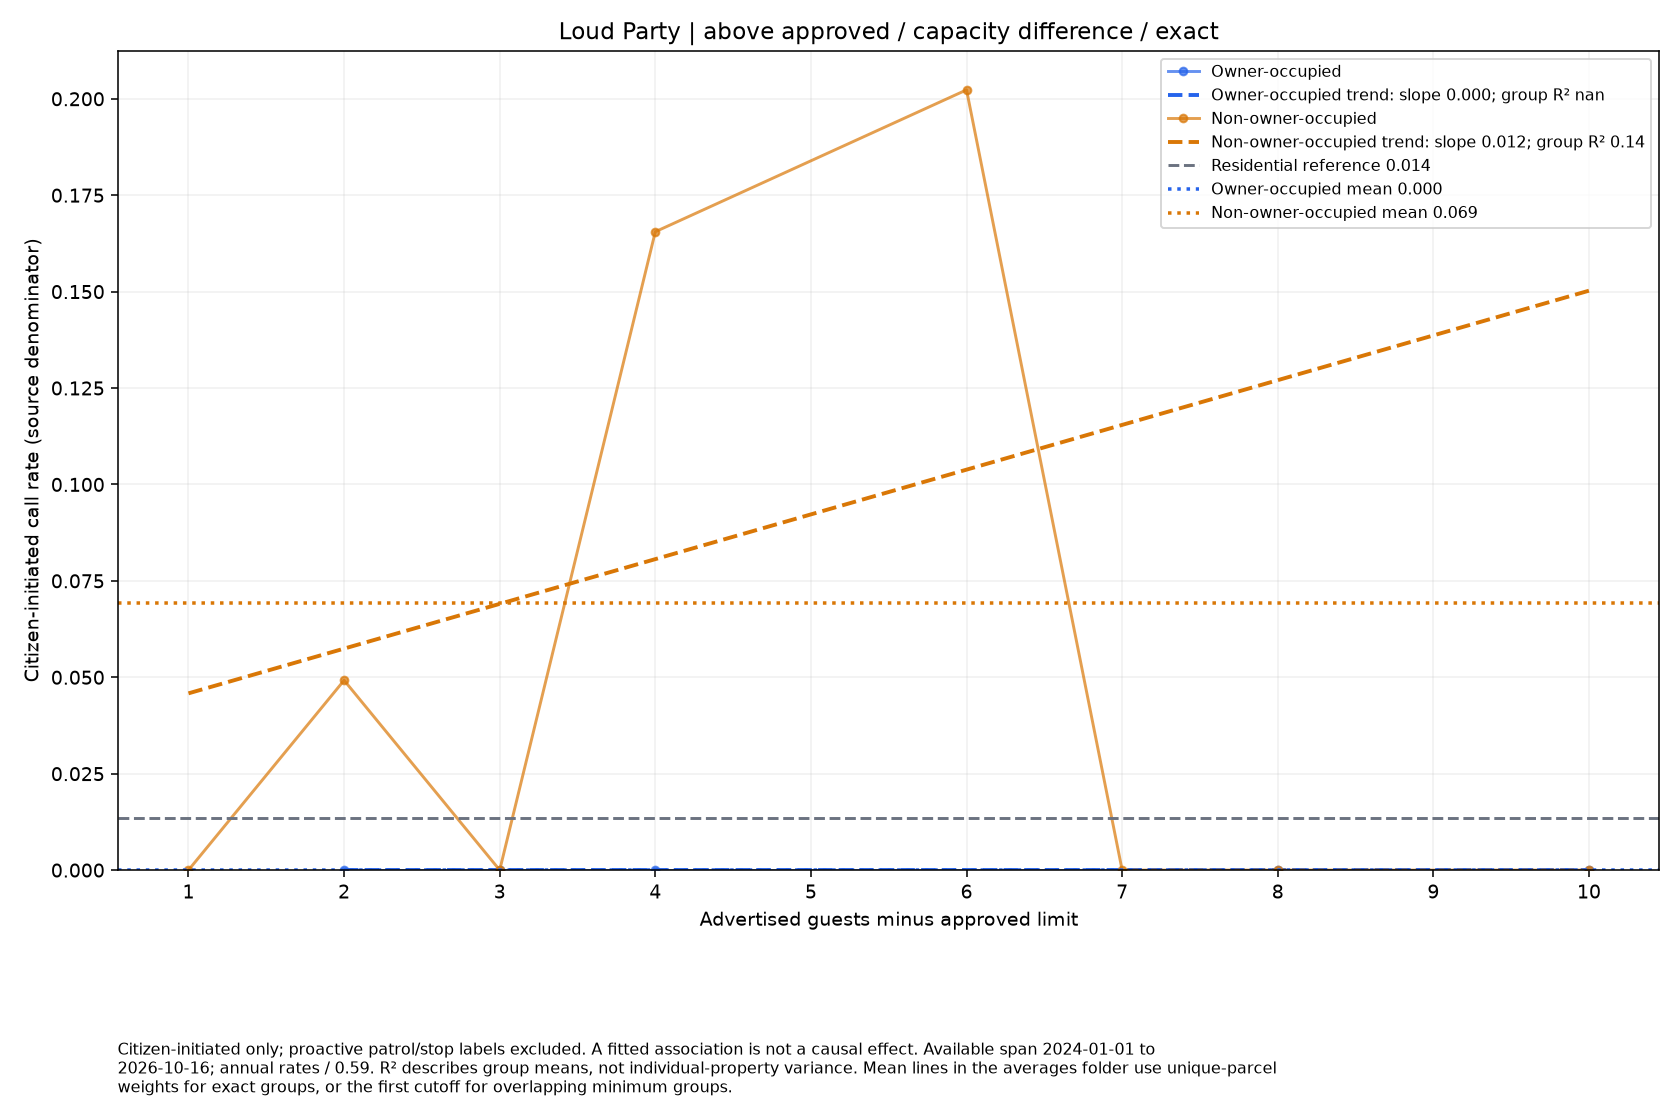

The table this chart was drawn from, first rows:
series, size, rate, parcels
Owner-occupied, 2.0, 0.0, 3
Owner-occupied, 3.0, 0.0, 1
Owner-occupied, 4.0, 0.0, 3
Owner-occupied, 8.0, 0.0, 2
Owner-occupied, 10.0, 0.0, 1
Non-owner-occupied, 1.0, 0.0, 9
Non-owner-occupied, 2.0, 0.04921, 37
Non-owner-occupied, 3.0, 0.0, 2
Non-owner-occupied, 4.0, 0.1655, 11
Non-owner-occupied, 6.0, 0.2023, 6
Non-owner-occupied, 7.0, 0.0, 1
Non-owner-occupied, 8.0, 0.0, 2
Non-owner-occupied, 10.0, 0.0, 2
